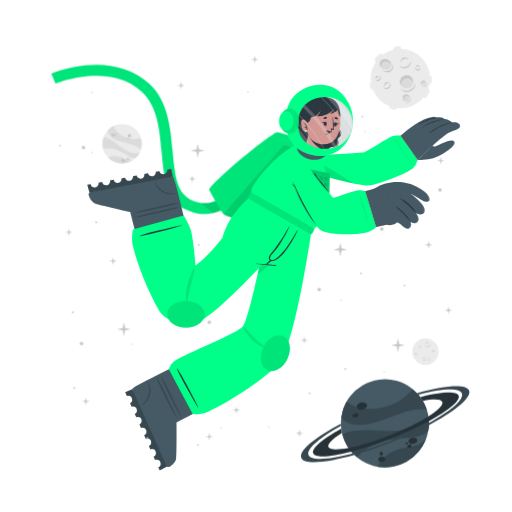
t = 0.00 s
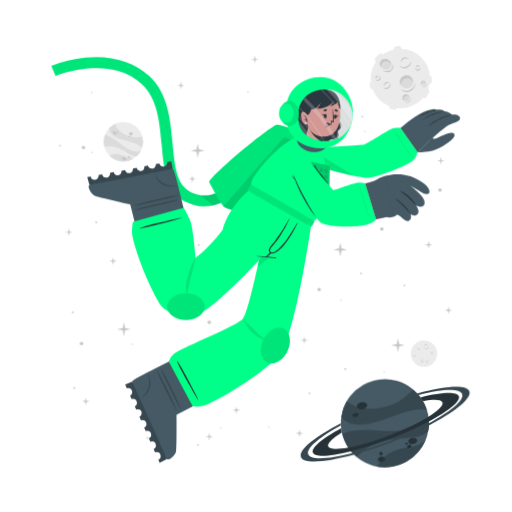
t = 1.13 s
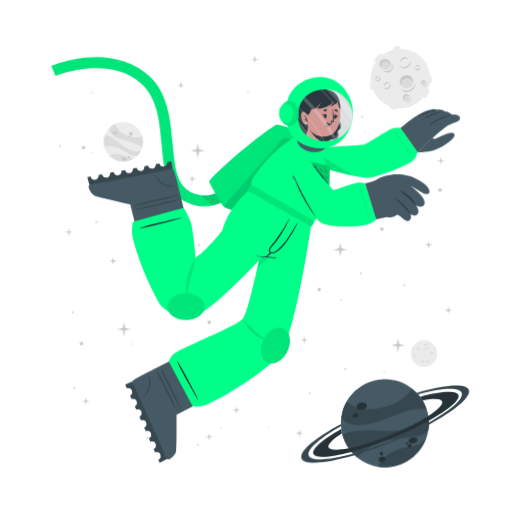
t = 1.88 s
t = 3.00 s: frame unchanged from t = 0.00 s, image omitted
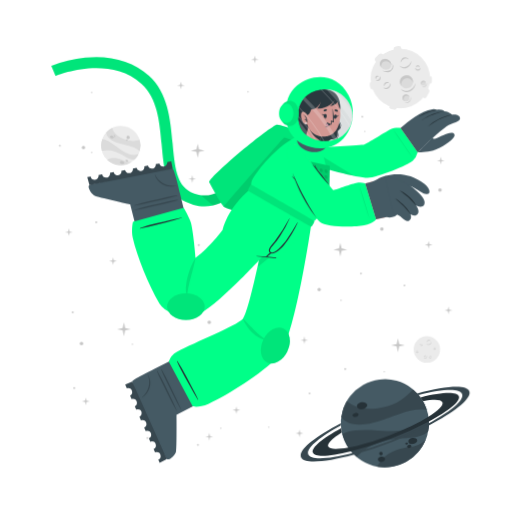
t = 4.13 s
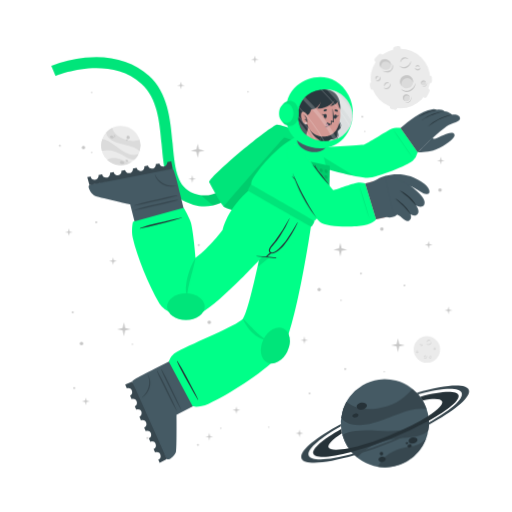
t = 4.88 s

The animated SVG that drew these frames (rendered in a browser with its animation timeline set to each time). Animation: 2 CSS @keyframes rules; one cycle of 6.00 s, repeats indefinitely.

<svg class="animated" id="freepik_stories-astronaut" xmlns="http://www.w3.org/2000/svg" viewBox="0 0 500 500" version="1.1" xmlns:xlink="http://www.w3.org/1999/xlink" xmlns:svgjs="http://svgjs.com/svgjs"><style>svg#freepik_stories-astronaut:not(.animated) .animable {opacity: 0;}svg#freepik_stories-astronaut.animated #freepik--background-complete--inject-69 {animation: 6s Infinite  linear wind;animation-delay: 0s;}svg#freepik_stories-astronaut.animated #freepik--Moon--inject-69 {animation: 3s Infinite  linear wind;animation-delay: 0s;}svg#freepik_stories-astronaut.animated #freepik--Planet--inject-69 {animation: 3s Infinite  linear wind;animation-delay: 0s;}svg#freepik_stories-astronaut.animated #freepik--Character--inject-69 {animation: 3s Infinite  linear floating;animation-delay: 0s;}            @keyframes wind {                0% {                    transform: rotate( 0deg );                }                25% {                    transform: rotate( 1deg );                }                75% {                    transform: rotate( -1deg );                }            }                    @keyframes floating {                0% {                    opacity: 1;                    transform: translateY(0px);                }                50% {                    transform: translateY(-10px);                }                100% {                    opacity: 1;                    transform: translateY(0px);                }            }        </style><g id="freepik--background-complete--inject-69" class="animable" style="transform-origin: 261.359px 235.839px;"><g id="elz0gtc38hc3"><circle cx="119.24" cy="140.32" r="19.23" style="fill: rgb(235, 235, 235); transform-origin: 119.24px 140.32px; transform: rotate(-21.46deg);" class="animable"></circle></g><path d="M137.64,145.92a22.4,22.4,0,0,0-6-3.75c-3.81-1.68-14.18-3.51-19-5.94-6.75-3.4-7.59-7.07-7.55-9a19.38,19.38,0,0,1,5.93-4.35c.48,2,2.29,8,13.5,12,5.79,2,11.33.68,13.21.22A19.13,19.13,0,0,1,137.64,145.92Z" style="fill: rgb(219, 219, 219); transform-origin: 121.778px 134.4px;" id="elcbb55be2rqt" class="animable"></path><path d="M129.79,156.41A19.27,19.27,0,0,1,105.68,154a15.8,15.8,0,0,1,3.45-1.36c5.17-1.26,10.86,1.21,12.94,2.38A11.36,11.36,0,0,0,129.79,156.41Z" style="fill: rgb(219, 219, 219); transform-origin: 117.735px 155.928px;" id="elhu6so3jt99b" class="animable"></path><path d="M136.5,148.8l-.24.47-.22.42c-.18.32-.36.62-.55.92s-.35.54-.53.8l-.21.29-.24.32-.24.32-.31.36-.3.36-.27.3c-.2.22-.41.43-.62.64h0c-1.2.37-2.8.21-5.15-.72-3.49-1.37-7.26-4.67-14-7.09a24,24,0,0,0-12.93-.83h0a19.17,19.17,0,0,1,.5-11.63c1.23,0,5.18.52,13.61,7.48a49.9,49.9,0,0,0,8.49,5.81c7.2,3.77,11.36,2.65,13.1,1.78h.13Z" style="fill: rgb(219, 219, 219); transform-origin: 118.269px 143.957px;" id="elc2tfvsa1evf" class="animable"></path><path d="M118.22,156c.34-.78,1.54-1,2.68-.52s1.79,1.54,1.44,2.32-1.54,1-2.68.52S117.88,156.83,118.22,156Z" style="fill: rgb(199, 199, 199); transform-origin: 120.282px 156.9px;" id="eljneaqxc5knf" class="animable"></path><path d="M123.66,154.67c.2-.44.91-.55,1.59-.26s1.08.9.89,1.34-.9.56-1.59.26S123.47,155.11,123.66,154.67Z" style="fill: rgb(199, 199, 199); transform-origin: 124.9px 155.212px;" id="elmww52ec3v3p" class="animable"></path><path d="M108.75,131.05c.29-.67,1.33-.86,2.33-.42s1.57,1.33,1.28,2-1.34.86-2.34.42S108.45,131.72,108.75,131.05Z" style="fill: rgb(199, 199, 199); transform-origin: 110.553px 131.84px;" id="eledrhahb95ku" class="animable"></path><path d="M112.29,130.39a.84.84,0,0,1,1.13-.28.85.85,0,0,1,.57,1,1,1,0,0,1-1.7-.74Z" style="fill: rgb(199, 199, 199); transform-origin: 113.151px 130.697px;" id="elrcm3n5w2gf" class="animable"></path><path d="M112.86,132.17a.53.53,0,0,1,.71-.15c.3.13.47.41.37.62s-.41.28-.71.15S112.77,132.39,112.86,132.17Z" style="fill: rgb(199, 199, 199); transform-origin: 113.402px 132.399px;" id="el51pniqpgsyf" class="animable"></path><path d="M124.86,132.22a1.64,1.64,0,1,1,1,1.71A1.42,1.42,0,0,1,124.86,132.22Z" style="fill: rgb(199, 199, 199); transform-origin: 126.473px 132.415px;" id="el77dli5ln5f9" class="animable"></path><path d="M124.4,134.84a.76.76,0,1,1,.42.92A.73.73,0,0,1,124.4,134.84Z" style="fill: rgb(199, 199, 199); transform-origin: 125.123px 135.064px;" id="el6k4y7u66cki" class="animable"></path><circle cx="415.48" cy="343.36" r="12.93" style="fill: rgb(235, 235, 235); transform-origin: 415.48px 343.36px;" id="elkg0gczgdc7" class="animable"></circle><path d="M420.19,335.69a2.92,2.92,0,0,1-.48,1.75,3.45,3.45,0,0,1-1.41,1.24,2.56,2.56,0,0,1-1.9.17,2.7,2.7,0,0,1-1.44-1.12,3.71,3.71,0,0,0,1.55.69,2.33,2.33,0,0,0,.79,0,2.68,2.68,0,0,0,.76-.24l.36-.2c.11-.08.23-.15.33-.23a3.24,3.24,0,0,0,.6-.57A4.54,4.54,0,0,0,420.19,335.69Z" style="fill: rgb(199, 199, 199); transform-origin: 417.577px 337.324px;" id="el6ljpxz4ih0d" class="animable"></path><path d="M415.54,336.43a1.84,1.84,0,0,1,.27-1.24,2.23,2.23,0,0,1,1-.88,1.76,1.76,0,0,1,1.35-.1,1.7,1.7,0,0,1,1,.83,2.8,2.8,0,0,0-1.08-.4,1.69,1.69,0,0,0-1,.18A3.06,3.06,0,0,0,415.54,336.43Z" style="fill: rgb(199, 199, 199); transform-origin: 417.341px 335.275px;" id="elv91pe1gt38l" class="animable"></path><path d="M415.48,349.44a1.79,1.79,0,0,1,0,1.23,2.13,2.13,0,0,1-.75,1.05,1.71,1.71,0,0,1-2.35-.25,3.35,3.35,0,0,0,1.1.15,1.62,1.62,0,0,0,.91-.35,2.67,2.67,0,0,0,.69-.77A3.41,3.41,0,0,0,415.48,349.44Z" style="fill: rgb(199, 199, 199); transform-origin: 413.984px 350.758px;" id="elcnlh39brk6i" class="animable"></path><path d="M412.8,350.91a1.14,1.14,0,0,1-.09-.87,1.49,1.49,0,0,1,.52-.76,1.2,1.2,0,0,1,.93-.23,1.1,1.1,0,0,1,.73.48,2.46,2.46,0,0,0-.75,0,1.18,1.18,0,0,0-.56.24A2.18,2.18,0,0,0,412.8,350.91Z" style="fill: rgb(199, 199, 199); transform-origin: 413.776px 349.972px;" id="el43mf3smsn1a" class="animable"></path><path d="M410.82,337.8a1.15,1.15,0,0,1,.37.83,1.3,1.3,0,0,1-.37.92,1.15,1.15,0,0,1-.95.32,1.35,1.35,0,0,1-.81-.39,3.94,3.94,0,0,0,.8-.05,1.06,1.06,0,0,0,.56-.28,1.37,1.37,0,0,0,.33-.56A2.45,2.45,0,0,0,410.82,337.8Z" style="fill: rgb(199, 199, 199); transform-origin: 410.125px 338.84px;" id="elfvb754dspta" class="animable"></path><path d="M409.22,339.06a.74.74,0,0,1-.33-.57.91.91,0,0,1,.26-.68.82.82,0,0,1,.71-.23.81.81,0,0,1,.55.34,4.08,4.08,0,0,0-.54.1.76.76,0,0,0-.32.19,1.13,1.13,0,0,0-.22.32A2.13,2.13,0,0,0,409.22,339.06Z" style="fill: rgb(199, 199, 199); transform-origin: 409.65px 338.315px;" id="el8iivbh3bs5y" class="animable"></path><path d="M419.81,351.44a1.14,1.14,0,0,1-.72.56,1.26,1.26,0,0,1-1-.14,1.14,1.14,0,0,1-.54-.83,1.36,1.36,0,0,1,.18-.89,3.66,3.66,0,0,0,.25.77,1,1,0,0,0,.4.47,1.32,1.32,0,0,0,.63.18A2.6,2.6,0,0,0,419.81,351.44Z" style="fill: rgb(199, 199, 199); transform-origin: 418.673px 351.093px;" id="eltt2ggixbzge" class="animable"></path><path d="M418.2,350.19a.75.75,0,0,1,.47-.45.87.87,0,0,1,.72.08.82.82,0,0,1,.4.63.9.9,0,0,1-.19.62,4.78,4.78,0,0,0-.24-.5.63.63,0,0,0-.25-.26.91.91,0,0,0-.37-.13A1.65,1.65,0,0,0,418.2,350.19Z" style="fill: rgb(199, 199, 199); transform-origin: 418.996px 350.383px;" id="elycl9dpjjcwl" class="animable"></path><path d="M424.24,342.34a1.16,1.16,0,0,1-.28.86,1.27,1.27,0,0,1-.88.44,1.13,1.13,0,0,1-.92-.39,1.29,1.29,0,0,1-.35-.83,3.82,3.82,0,0,0,.63.5,1.09,1.09,0,0,0,.6.16,1.31,1.31,0,0,0,.62-.21A2.35,2.35,0,0,0,424.24,342.34Z" style="fill: rgb(199, 199, 199); transform-origin: 423.027px 342.991px;" id="elvf3qym17lhl" class="animable"></path><path d="M422.2,342.21a.75.75,0,0,1,.14-.64.93.93,0,0,1,.65-.34.8.8,0,0,1,.68.3.88.88,0,0,1,.19.62,3.83,3.83,0,0,0-.48-.28.74.74,0,0,0-.36-.08,1.13,1.13,0,0,0-.38.1A2.38,2.38,0,0,0,422.2,342.21Z" style="fill: rgb(199, 199, 199); transform-origin: 423.021px 341.719px;" id="elmd2gbxxf4us" class="animable"></path><path d="M407.1,345.26a1.13,1.13,0,0,1-.27.87,1.27,1.27,0,0,1-.88.44,1.16,1.16,0,0,1-.93-.39,1.4,1.4,0,0,1-.35-.83,4.33,4.33,0,0,0,.64.5,1.07,1.07,0,0,0,.6.16,1.35,1.35,0,0,0,.62-.21A2,2,0,0,0,407.1,345.26Z" style="fill: rgb(199, 199, 199); transform-origin: 405.889px 345.916px;" id="elsqskhvkxue9" class="animable"></path><path d="M405.07,345.14a.75.75,0,0,1,.14-.64.89.89,0,0,1,.64-.34.79.79,0,0,1,.68.3.85.85,0,0,1,.2.62,3.83,3.83,0,0,0-.48-.28.66.66,0,0,0-.36-.08,1.13,1.13,0,0,0-.38.1A2.38,2.38,0,0,0,405.07,345.14Z" style="fill: rgb(199, 199, 199); transform-origin: 405.891px 344.649px;" id="elvnoxgkkfiqs" class="animable"></path></g><g id="freepik--Moon--inject-69" class="animable" style="transform-origin: 391.45px 76.1246px;"><path d="M370.11,60.15l3.44-3.43a2.52,2.52,0,0,0,0-3.56h0a2.5,2.5,0,0,0-3.56,0l-3.44,3.43a2.52,2.52,0,0,0,0,3.56h0A2.52,2.52,0,0,0,370.11,60.15Z" style="fill: rgb(235, 235, 235); transform-origin: 370.05px 56.6508px;" id="elh0ex1t6va06" class="animable"></path><path d="M417,94.19l2.18-4.34a2.5,2.5,0,0,0-1.12-3.38h0a2.51,2.51,0,0,0-3.38,1.12l-2.18,4.34a2.53,2.53,0,0,0,1.12,3.38h0A2.52,2.52,0,0,0,417,94.19Z" style="fill: rgb(235, 235, 235); transform-origin: 415.845px 90.8883px;" id="el1alx8qp3fdq" class="animable"></path><path d="M387,50.45l2.58-.36a2.52,2.52,0,0,0,2.14-2.85h0a2.52,2.52,0,0,0-2.85-2.14l-2.58.37a2.52,2.52,0,0,0-2.14,2.85h0A2.51,2.51,0,0,0,387,50.45Z" style="fill: rgb(235, 235, 235); transform-origin: 387.935px 47.7758px;" id="elipb16ku9wnl" class="animable"></path><path d="M366.46,84.53l-.37-2.59a2.52,2.52,0,0,0-2.85-2.13h0a2.52,2.52,0,0,0-2.14,2.85l.37,2.58a2.53,2.53,0,0,0,2.85,2.14h0A2.52,2.52,0,0,0,366.46,84.53Z" style="fill: rgb(235, 235, 235); transform-origin: 363.78px 83.5943px;" id="el821333w794o" class="animable"></path><g id="elx0ixdbplcva"><rect x="415.49" y="75.26" width="7.64" height="5.03" rx="2.16" style="fill: rgb(235, 235, 235); transform-origin: 419.31px 77.775px; transform: rotate(90deg);" class="animable"></rect></g><path d="M382.28,106.41l2.52.68a2.52,2.52,0,0,0,3.08-1.78h0a2.52,2.52,0,0,0-1.78-3.09l-2.52-.67a2.51,2.51,0,0,0-3.08,1.78h0A2.51,2.51,0,0,0,382.28,106.41Z" style="fill: rgb(235, 235, 235); transform-origin: 384.19px 104.319px;" id="elb99zwpmx8hl" class="animable"></path><circle cx="391" cy="76.69" r="29.05" style="fill: rgb(235, 235, 235); transform-origin: 391px 76.69px;" id="eljc5gfa8zbfd" class="animable"></circle><path d="M401.57,59.46a6.51,6.51,0,0,1-1.08,3.94,7.8,7.8,0,0,1-3.15,2.79,5.76,5.76,0,0,1-4.27.36,6,6,0,0,1-3.25-2.49,8.71,8.71,0,0,0,3.49,1.53,5.07,5.07,0,0,0,1.78,0,5.38,5.38,0,0,0,1.69-.54,9.1,9.1,0,0,0,.81-.44c.26-.17.52-.33.76-.52a8.54,8.54,0,0,0,1.35-1.27A9.92,9.92,0,0,0,401.57,59.46Z" style="fill: rgb(199, 199, 199); transform-origin: 395.699px 63.1311px;" id="elnxqsiy8421j" class="animable"></path><path d="M391.13,61.13a4.13,4.13,0,0,1,.6-2.78,5.18,5.18,0,0,1,2.19-2,3.9,3.9,0,0,1,3-.22A3.84,3.84,0,0,1,399.12,58a6.52,6.52,0,0,0-2.41-.89,3.94,3.94,0,0,0-2.24.4A6.81,6.81,0,0,0,391.13,61.13Z" style="fill: rgb(199, 199, 199); transform-origin: 395.105px 58.5293px;" id="el6res0jzngfh" class="animable"></path><path d="M381.29,81.08a3.94,3.94,0,0,1,.07,2.77,4.82,4.82,0,0,1-1.68,2.35,3.78,3.78,0,0,1-2.86.77,3.84,3.84,0,0,1-2.43-1.34,7,7,0,0,0,2.48.35,3.69,3.69,0,0,0,2-.79,6,6,0,0,0,1.55-1.73A7.44,7.44,0,0,0,381.29,81.08Z" style="fill: rgb(199, 199, 199); transform-origin: 377.984px 84.0434px;" id="el1nu3z8arbcsh" class="animable"></path><path d="M375.27,84.38a2.57,2.57,0,0,1-.19-1.95,3.19,3.19,0,0,1,1.16-1.7,2.65,2.65,0,0,1,2.08-.52A2.44,2.44,0,0,1,380,81.28a5.58,5.58,0,0,0-1.7-.08,2.69,2.69,0,0,0-1.26.54A4.94,4.94,0,0,0,375.27,84.38Z" style="fill: rgb(199, 199, 199); transform-origin: 377.485px 82.2756px;" id="eltvvtfq5q8vr" class="animable"></path><path d="M370.87,74.62a2.57,2.57,0,0,1,.83,1.86,2.85,2.85,0,0,1-.82,2,2.52,2.52,0,0,1-2.13.73,3.06,3.06,0,0,1-1.83-.87,10,10,0,0,0,1.81-.12,2.33,2.33,0,0,0,1.25-.63,2.88,2.88,0,0,0,.73-1.26A5.13,5.13,0,0,0,370.87,74.62Z" style="fill: rgb(199, 199, 199); transform-origin: 369.31px 76.9261px;" id="el71047i7n5j" class="animable"></path><path d="M367.27,77.44a1.68,1.68,0,0,1-.72-1.29,2,2,0,0,1,.58-1.52,1.77,1.77,0,0,1,1.58-.51,1.88,1.88,0,0,1,1.25.75,10.76,10.76,0,0,0-1.23.24,1.6,1.6,0,0,0-.7.41,2.28,2.28,0,0,0-.49.73A4.57,4.57,0,0,0,367.27,77.44Z" style="fill: rgb(199, 199, 199); transform-origin: 368.253px 75.7663px;" id="el8uiyrrkafe" class="animable"></path><path d="M410.67,66a2.6,2.6,0,0,1-.62,1.94,2.84,2.84,0,0,1-2,1,2.57,2.57,0,0,1-2.07-.87,3,3,0,0,1-.78-1.87,9,9,0,0,0,1.43,1.11,2.23,2.23,0,0,0,1.34.36,3,3,0,0,0,1.39-.45A5.56,5.56,0,0,0,410.67,66Z" style="fill: rgb(199, 199, 199); transform-origin: 407.941px 67.4719px;" id="el1ctfrhhe1q2" class="animable"></path><path d="M406.11,65.73a1.66,1.66,0,0,1,.31-1.44,2,2,0,0,1,1.44-.76,1.82,1.82,0,0,1,1.53.68,1.88,1.88,0,0,1,.43,1.39,9.72,9.72,0,0,0-1.08-.63,1.49,1.49,0,0,0-.8-.17,2.38,2.38,0,0,0-.85.22A4.64,4.64,0,0,0,406.11,65.73Z" style="fill: rgb(199, 199, 199); transform-origin: 407.944px 64.6284px;" id="elgirh8ff8x0r" class="animable"></path><g id="el660s048kjoe"><ellipse cx="397.01" cy="79.87" rx="6.44" ry="6.4" style="fill: rgb(219, 219, 219); transform-origin: 397.01px 79.87px; transform: rotate(-65.97deg);" class="animable"></ellipse></g><path d="M400,76.84a5.81,5.81,0,0,1,3.31,4.1,6.41,6.41,0,1,0-11.2,3.11,5.78,5.78,0,0,1,.2-4.24A5.84,5.84,0,0,1,400,76.84Z" style="fill: rgb(199, 199, 199); transform-origin: 396.987px 78.7649px;" id="el7sgtulhgbwg" class="animable"></path><path d="M405.88,81a8.26,8.26,0,0,1-1.41,4.8,9.87,9.87,0,0,1-3.87,3.38,7.16,7.16,0,0,1-5.18.47,7.62,7.62,0,0,1-4-3,10.25,10.25,0,0,0,4.28,2,10.54,10.54,0,0,0,1.13.11,5.87,5.87,0,0,0,1.11-.09A7.1,7.1,0,0,0,400,88c.34-.17.69-.36,1-.55s.65-.42.94-.67a10.52,10.52,0,0,0,1.67-1.6A11.59,11.59,0,0,0,405.88,81Z" style="fill: rgb(199, 199, 199); transform-origin: 398.651px 85.4656px;" id="els87k91u14zf" class="animable"></path><path d="M412.91,83.39a2.4,2.4,0,1,0-1.78-2.87A2.39,2.39,0,0,0,412.91,83.39Z" style="fill: rgb(219, 219, 219); transform-origin: 413.468px 81.0561px;" id="elq3svwc5ygin" class="animable"></path><path d="M414.34,79.73A2.18,2.18,0,0,1,415.85,81,2.43,2.43,0,0,0,414,78.71a2.4,2.4,0,0,0-2.87,1.81,2.37,2.37,0,0,0,.84,2.41,2.12,2.12,0,0,1-.23-1.57A2.17,2.17,0,0,1,414.34,79.73Z" style="fill: rgb(199, 199, 199); transform-origin: 413.458px 80.7904px;" id="el5qinjkk8xo4" class="animable"></path><path d="M416.78,80.82a2.9,2.9,0,0,1-.12,1.88,3.54,3.54,0,0,1-1.18,1.55,2.64,2.64,0,0,1-1.91.54,2.74,2.74,0,0,1-1.69-.86,4.09,4.09,0,0,0,1.71.37,2.65,2.65,0,0,0,1.51-.55A4.36,4.36,0,0,0,416.78,80.82Z" style="fill: rgb(199, 199, 199); transform-origin: 414.381px 82.813px;" id="eluykwoafk6sb" class="animable"></path><path d="M396.44,98.94a3.41,3.41,0,1,0-3.21-3.59A3.41,3.41,0,0,0,396.44,98.94Z" style="fill: rgb(219, 219, 219); transform-origin: 396.635px 95.5356px;" id="eld1lzrwe9ktd" class="animable"></path><path d="M397.54,93.46a3.07,3.07,0,0,1,2.41,1.4A3.4,3.4,0,1,0,395,98.53a3.1,3.1,0,0,1,2.54-5.07Z" style="fill: rgb(199, 199, 199); transform-origin: 396.584px 95.335px;" id="elp9preastmco" class="animable"></path><path d="M401.22,94.38a4.48,4.48,0,0,1,.19,2.64,5.13,5.13,0,0,1-1.27,2.4,3.72,3.72,0,0,1-2.46,1.21,4.06,4.06,0,0,1-2.56-.69,5.23,5.23,0,0,0,2.5.2A3.76,3.76,0,0,0,399.68,99a5.84,5.84,0,0,0,1.26-2.1A6.18,6.18,0,0,0,401.22,94.38Z" style="fill: rgb(199, 199, 199); transform-origin: 398.323px 97.5099px;" id="el2esc9agboj6" class="animable"></path><path d="M381.24,66c-1.53,2.35-4.93,2.85-7.58,1.11s-3.57-5.05-2-7.4,4.93-2.84,7.59-1.11S382.78,63.69,381.24,66Z" style="fill: rgb(219, 219, 219); transform-origin: 376.446px 62.8572px;" id="elhi0zwiyq6s" class="animable"></path><path d="M372.8,62a4.43,4.43,0,0,0-.25,4.28,5.25,5.25,0,0,1-.92-6.49c1.53-2.35,4.93-2.85,7.59-1.11A5.83,5.83,0,0,1,382,63.9a5.53,5.53,0,0,0-2.29-3C377.28,59.37,374.19,59.82,372.8,62Z" style="fill: rgb(199, 199, 199); transform-origin: 376.453px 61.9611px;" id="eldz042c5z5oi" class="animable"></path><path d="M383.12,62.16a5.49,5.49,0,0,1,.75,4.14,5.12,5.12,0,0,1-.95,2,6.39,6.39,0,0,1-1.66,1.53,6.23,6.23,0,0,1-2.15.73,7.29,7.29,0,0,1-2.19-.06,9.09,9.09,0,0,1-3.84-1.67,17.88,17.88,0,0,0,3.95.68,6.51,6.51,0,0,0,3.58-.77A5.47,5.47,0,0,0,382,67.59a5,5,0,0,0,.94-1.57A7.25,7.25,0,0,0,383.12,62.16Z" style="fill: rgb(199, 199, 199); transform-origin: 378.538px 66.3877px;" id="elejj45jnh5fn" class="animable"></path></g><g id="freepik--Planet--inject-69" class="animable" style="transform-origin: 376.139px 413.34px;"><g id="el6pyhieh46a7"><circle cx="375.87" cy="413.34" r="43.02" style="fill: rgb(69, 90, 100); transform-origin: 375.87px 413.34px; transform: rotate(-74.9951deg);" class="animable"></circle></g><path d="M416.74,399.89a50.6,50.6,0,0,0-15.8.88c-9.14,1.83-30.47,11.81-42.37,13.55-16.73,2.46-23-3.17-25.36-6.69a43,43,0,0,1,5.28-15.58c3.38,2.95,14.49,11.72,40.09,4.53,13.2-3.72,21.59-13.34,24.44-16.6A42.76,42.76,0,0,1,416.74,399.89Z" style="fill: rgb(55, 71, 79); transform-origin: 374.975px 397.452px;" id="elctufphgt577" class="animable"></path><path d="M415.87,429.18a43.05,43.05,0,0,1-47.24,26.58,34.45,34.45,0,0,1,4.55-6.94c7.84-9,21.44-11.76,26.75-12.3A25.27,25.27,0,0,0,415.87,429.18Z" style="fill: rgb(55, 71, 79); transform-origin: 392.25px 442.775px;" id="elgsyr3irjha" class="animable"></path><path d="M418.36,406.64c.07.39.12.77.17,1.16s.09.71.13,1.06c.08.8.15,1.6.18,2.39s.06,1.44.06,2.14c0,.27,0,.53,0,.8s0,.6,0,.89,0,.6,0,.9-.05.7-.08,1.06-.06.7-.1,1-.08.6-.11.9c-.09.66-.19,1.3-.31,1.95h0c-1.72,2.21-4.86,4-10.34,5.31-8.16,2-19.29.8-34.76,5.06a53.84,53.84,0,0,0-24.73,15.11h0a42.85,42.85,0,0,1-14.05-21.9c2.19-1.67,10.15-5.73,34.51-3.84a112.29,112.29,0,0,0,23-.3c18-2.36,24.21-9.77,26.27-13.61h0A1.82,1.82,0,0,1,418.36,406.64Z" style="fill: rgb(55, 71, 79); transform-origin: 376.66px 426.505px;" id="elwpsn65udcdp" class="animable"></path><path d="M358.4,395.52c.37,1.88-1.55,3.83-4.28,4.35s-5.23-.56-5.6-2.44,1.56-3.82,4.28-4.35S358,393.65,358.4,395.52Z" style="fill: rgb(38, 50, 56); transform-origin: 353.46px 396.474px;" id="el06l8ctub1tn9" class="animable"></path><path d="M350.11,404.94c.2,1.06-1,2.17-2.6,2.49s-3.13-.28-3.33-1.34.95-2.17,2.59-2.49S349.9,403.89,350.11,404.94Z" style="fill: rgb(38, 50, 56); transform-origin: 347.145px 405.515px;" id="el5yjir6tp7rc" class="animable"></path><path d="M407.54,429.57c.31,1.6-1.38,3.27-3.76,3.74s-4.58-.47-4.89-2.07,1.37-3.28,3.76-3.74S407.23,428,407.54,429.57Z" style="fill: rgb(38, 50, 56); transform-origin: 403.215px 430.408px;" id="el3i2oxe4bywc" class="animable"></path><path d="M401.85,435.28c.17.85-.61,1.72-1.74,1.94a1.87,1.87,0,0,1-2.33-1.15c-.17-.85.61-1.72,1.74-1.94A1.87,1.87,0,0,1,401.85,435.28Z" style="fill: rgb(38, 50, 56); transform-origin: 399.815px 435.675px;" id="elws2ppyt062b" class="animable"></path><path d="M398.54,432.72c.1.51-.4,1-1.12,1.18s-1.38-.17-1.48-.68.4-1,1.12-1.18S398.44,432.21,398.54,432.72Z" style="fill: rgb(38, 50, 56); transform-origin: 397.24px 432.97px;" id="el3fem62ge7q2" class="animable"></path><path d="M376.35,447.84c.28,1.44-1,2.9-3,3.27s-3.68-.5-4-1.93,1-2.89,2.95-3.26S376.08,446.41,376.35,447.84Z" style="fill: rgb(38, 50, 56); transform-origin: 372.845px 448.515px;" id="elpgvj9z49d7" class="animable"></path><path d="M373.89,442.43a1.71,1.71,0,1,1-1.95-1.16A1.6,1.6,0,0,1,373.89,442.43Z" style="fill: rgb(38, 50, 56); transform-origin: 372.261px 442.94px;" id="elzc066xz4o1h" class="animable"></path><path d="M418.84,411.25a346.49,346.49,0,0,1-36.64,16.83,342.87,342.87,0,0,1-39.21,13c-20.61,5.36-35.3,6.29-37.19,1.5s9.19-14.09,27.36-24.08c.12,1,.28,2,.47,3l.24,1.14c-9.22,5.86-14.34,10.93-13.19,13.85s8.58,3.14,19.59,1c10.78-2.08,25-6.36,40.23-12.37s28.57-12.64,37.86-18.51c9.46-5.95,14.73-11.13,13.56-14.09s-8.33-3.11-19-1.11a39.26,39.26,0,0,0-2.42-3.66c20.51-5.31,35.53-6.12,37.42-1.34S438.08,400.88,418.84,411.25Z" style="fill: rgb(38, 50, 56); transform-origin: 376.855px 414.472px;" id="el5m38vt2yt1" class="animable"></path><path d="M418.86,415.07a383.2,383.2,0,0,1-35.81,16.44h0A380.06,380.06,0,0,1,346,444.31c-28.14,8-49.06,9.59-51.78,2.82s13.19-19.8,38.63-33.31c0,.66,0,1.33.08,2-21.11,11.64-34,22.68-31.68,28.49s19.63,4.87,43.31-1.47A359.42,359.42,0,0,0,418.89,413c21.4-11.74,34.49-22.91,32.14-28.76s-19.17-4.89-42.38,1.23c-.43-.51-.88-1-1.34-1.5,27.63-7.77,48.08-9.23,50.76-2.54S444.64,401.45,418.86,415.07Z" style="fill: rgb(55, 71, 79); transform-origin: 376.139px 414.278px;" id="elnhn1zr7kzvb" class="animable"></path></g><g id="freepik--Character--inject-69" class="animable" style="transform-origin: 249.682px 261.365px;"><path d="M194.2,208.66a44.5,44.5,0,0,1-12.75-4c-19.36-9.4-21.44-32.18-23.64-56.3-2-22.22-4.13-45.19-19.67-59.06-32.35-28.84-83.35-7.81-83.86-7.59l-4.19-9.88a124.34,124.34,0,0,1,33.06-8c25-2.52,46.52,3.5,62.12,17.42,18.71,16.68,21.11,42.93,23.22,66.09,2,21.93,3.73,40.87,17.64,47.62,29.16,14.15,48.44-21.19,49.24-22.7l9.48,5a77.22,77.22,0,0,1-16.57,20.32C217.57,206.71,206,210.43,194.2,208.66Z" style="fill: rgb(0, 255, 136); transform-origin: 147.47px 136.179px;" id="elmo3qcjft7ae" class="animable"></path><g id="elo98pz4xgc1"><path d="M194.2,208.66a44.5,44.5,0,0,1-12.75-4c-19.36-9.4-21.44-32.18-23.64-56.3-2-22.22-4.13-45.19-19.67-59.06-32.35-28.84-83.35-7.81-83.86-7.59l-4.19-9.88a124.34,124.34,0,0,1,33.06-8c25-2.52,46.52,3.5,62.12,17.42,18.71,16.68,21.11,42.93,23.22,66.09,2,21.93,3.73,40.87,17.64,47.62,29.16,14.15,48.44-21.19,49.24-22.7l9.48,5a77.22,77.22,0,0,1-16.57,20.32C217.57,206.71,206,210.43,194.2,208.66Z" style="opacity: 0.1; transform-origin: 147.47px 136.179px;" class="animable"></path></g><g id="elx9yvhbwk63"><path d="M244.85,177.29a77.09,77.09,0,0,1-16.57,20.31c-6.44,5.48-13.2,9-20.13,10.56L196.08,198c23.52,3.15,38.58-24.45,39.3-25.77Z" style="opacity: 0.1; transform-origin: 220.465px 190.195px;" class="animable"></path></g><path d="M278.67,229.5c-.95.56-57.57-18.31-60-20.06a1.59,1.59,0,0,1-.31-.29c-2.77-2.73-13.24-22-14-23.51-1.84-3.85,55.21-51.93,65.82-56.39,2.66-1.12,37.51,11.34,42.73,16.4,2.24,2.17,6.45,10.95,6.22,12.15h0C318.76,159.52,279.63,228.94,278.67,229.5Z" style="fill: rgb(0, 255, 136); transform-origin: 261.728px 179.346px;" id="el3psnn70cb5x" class="animable"></path><g id="elklprv5u8ive"><path d="M278.67,229.5c-.95.56-57.57-18.31-60-20.06a1.59,1.59,0,0,1-.31-.29c-2.77-2.73-13.24-22-14-23.51-1.84-3.85,55.21-51.93,65.82-56.39,2.66-1.12,37.51,11.34,42.73,16.4,2.24,2.17,6.45,10.95,6.22,12.15h0C318.76,159.52,279.63,228.94,278.67,229.5Z" style="opacity: 0.1; transform-origin: 261.728px 179.346px;" class="animable"></path></g><g id="el9n6vuxc3di"><path d="M278.67,229.5c-.95.56-57.57-18.31-60-20.06a1.59,1.59,0,0,1-.31-.29c10.24-11.85,58.36-67.42,59.22-67.56s33.84,12.65,41.56,16.22C318.76,159.52,279.63,228.94,278.67,229.5Z" style="opacity: 0.1; transform-origin: 268.75px 185.551px;" class="animable"></path></g><path d="M196.48,344.63l-45.12,22.73c-8.64,4.29-16.14,8.22-19.83,10.61a.09.09,0,0,0-.06,0c-1.4.9-2.24,1.57-2.36,2l0,.08c-.46,3.44,31.87,73.53,33.82,75.59s8-3.33,8.91-7.05.53-36.1.53-36.1l44.85-23.13Z" style="fill: rgb(69, 90, 100); transform-origin: 173.163px 400.363px;" id="elny1zzkr6hcp" class="animable"></path><path d="M122.25,383l1.61,3.65a3.8,3.8,0,0,1,1.31-.23,3.9,3.9,0,0,1,1.83,7.34l1.45,3.32a3.82,3.82,0,0,1,1.36-.25,3.89,3.89,0,0,1,1.78,7.35l1.46,3.33a3.55,3.55,0,0,1,1.39-.27,3.89,3.89,0,0,1,3.89,3.89,3.85,3.85,0,0,1-2.15,3.48l1.46,3.31a4.06,4.06,0,0,1,1.45-.27,3.89,3.89,0,0,1,1.69,7.4l1.46,3.31a3.84,3.84,0,0,1,1.48-.3,3.89,3.89,0,0,1,1.65,7.42l1.46,3.31a3.58,3.58,0,0,1,1.52-.32,3.9,3.9,0,0,1,1.62,7.44l1.46,3.32a3.64,3.64,0,0,1,1.57-.35,3.9,3.9,0,0,1,1.57,7.46l1.37,3.12,7-3.79L129.11,380Z" style="fill: rgb(55, 71, 79); transform-origin: 142.595px 419.73px;" id="elijtt2gpm32" class="animable"></path><path d="M144.47,373.18a16.37,16.37,0,0,1,1.62,13.09c-1.18,3.56-3.52,7.36-7.28,9.3-.11.06-.22-.14-.12-.21,6.4-4.92,9-14.69,5.56-22.06A.13.13,0,0,1,144.47,373.18Z" style="fill: rgb(55, 71, 79); transform-origin: 142.716px 384.361px;" id="eli1ig561xeq" class="animable"></path><path d="M153.72,369.74c2.88,4.77,5.37,9.78,7.8,14.79s4.78,9.94,7.13,14.93c1.34,2.86,2.68,5.73,3.86,8.66a.16.16,0,0,1-.29.14c-2.81-4.81-5.27-9.84-7.79-14.8s-5-9.85-7.34-14.83c-1.37-2.86-2.65-5.74-3.8-8.69A.24.24,0,0,1,153.72,369.74Z" style="fill: rgb(55, 71, 79); transform-origin: 162.903px 388.992px;" id="elff9qxvl5xcb" class="animable"></path><path d="M157.88,368.33c2.89,4.77,5.37,9.78,7.8,14.8s4.78,9.94,7.13,14.93c1.34,2.86,2.68,5.73,3.86,8.65a.16.16,0,0,1-.29.14c-2.81-4.81-5.27-9.84-7.79-14.8s-5-9.85-7.34-14.83c-1.36-2.86-2.65-5.74-3.8-8.69A.24.24,0,0,1,157.88,368.33Z" style="fill: rgb(55, 71, 79); transform-origin: 167.063px 387.582px;" id="elhfexfdi346g" class="animable"></path><path d="M164.81,360.58l23.33,43.76s7,1.51,15.68-2.51c19.21-8.87,51.37-29.51,67.45-45.36C287.89,340.08,304.2,225.2,304.2,225.2L265,202.58s-20.36,108.33-27.84,116.15c-6.75,7.06-45.89,22.51-64.34,32.17A16.53,16.53,0,0,0,164.81,360.58Z" style="fill: rgb(0, 255, 136); transform-origin: 234.505px 303.599px;" id="elgbfvct2stu9" class="animable"></path><path d="M173.21,360.06c3.07,4.66,5.75,9.56,8.38,14.48s5.16,9.74,7.7,14.64c1.46,2.8,2.91,5.62,4.21,8.49a.17.17,0,0,1-.29.16c-3-4.7-5.65-9.63-8.37-14.49s-5.35-9.65-7.92-14.53c-1.47-2.8-2.87-5.63-4.13-8.53A.24.24,0,0,1,173.21,360.06Z" style="fill: rgb(38, 50, 56); transform-origin: 183.142px 378.925px;" id="ells8q9kp2t2f" class="animable"></path><g id="elvdiqow15ee"><path d="M251.64,268.16l52.56-43L265,202.58S258.6,236.8,251.64,268.16Z" style="opacity: 0.1; transform-origin: 277.92px 235.37px;" class="animable"></path></g><g id="el8g0d9xawl6h"><path d="M260.8,339.2a9.27,9.27,0,0,1-4.14-.38,19.56,19.56,0,0,1-3.85-1.64,31.21,31.21,0,0,1-6.57-5c-1-1-1.88-2-2.77-3s-1.7-2.13-2.45-3.26-1.46-2.29-2.11-3.47-1.23-2.43-1.72-3.71a39.39,39.39,0,0,1,3,2.76c.94.95,1.92,1.86,2.81,2.82s1.86,1.86,2.75,2.82l1.39,1.38c.46.46.89.95,1.37,1.38,1.85,1.82,3.74,3.56,5.72,5.19A23.49,23.49,0,0,0,260.8,339.2Z" style="opacity: 0.1; transform-origin: 248.995px 329.012px;" class="animable"></path></g><g id="eltloye4zuvxc"><ellipse cx="268.93" cy="344.82" rx="18.38" ry="13.04" style="fill: rgb(0, 255, 136); transform-origin: 268.93px 344.82px; transform: rotate(-64.61deg);" class="animable"></ellipse></g><g id="elqs8j4646tx"><ellipse cx="268.93" cy="344.82" rx="18.38" ry="13.04" style="opacity: 0.1; transform-origin: 268.93px 344.82px; transform: rotate(-64.61deg);" class="animable"></ellipse></g><path d="M187.77,245.91l-11.92-49.09c-2.23-9.39-4.35-17.59-5.84-21.72,0,0,0,0,0-.07a6.82,6.82,0,0,0-1.38-2.74s0,0-.07,0c-3.24-1.23-78.83,14.38-81.28,15.82s1.43,8.53,4.85,10.27,35,8.69,35,8.69L139.51,256Z" style="fill: rgb(69, 90, 100); transform-origin: 137.14px 214.111px;" id="elyonkiiya219" class="animable"></path><path d="M167.23,164.93l-3.92.74a3.75,3.75,0,0,1-.06,1.33,3.9,3.9,0,0,1-7.57.11l-3.56.67a3.79,3.79,0,0,1-.07,1.38,3.89,3.89,0,0,1-7.56.07l-3.57.66a3.79,3.79,0,0,1,0,1.42,3.9,3.9,0,0,1-4.68,2.91,3.83,3.83,0,0,1-2.89-2.88l-3.56.67a4.08,4.08,0,0,1-.07,1.47,3.89,3.89,0,0,1-7.58,0l-3.56.67a3.89,3.89,0,0,1-4.72,4.42,3.91,3.91,0,0,1-2.93-3l-3.55.68a3.69,3.69,0,0,1,0,1.55,3.9,3.9,0,0,1-7.62-.11l-3.56.67a3.65,3.65,0,0,1,0,1.61,3.89,3.89,0,0,1-7.62-.16l-3.35.63,2.11,7.63,81.36-15.77Z" style="fill: rgb(55, 71, 79); transform-origin: 126.965px 176.5px;" id="elhgm4az7tm44" class="animable"></path><path d="M171.74,188.79a16.37,16.37,0,0,1-13.12-1.39c-3.2-2-6.37-5.09-7.41-9.2,0-.11.19-.18.24-.06,3.34,7.34,12.27,12.06,20.22,10.41A.13.13,0,0,1,171.74,188.79Z" style="fill: rgb(55, 71, 79); transform-origin: 161.505px 183.822px;" id="el9dail39sb1i" class="animable"></path><path d="M173,198.58c-5.3,1.73-10.74,3-16.18,4.24s-10.76,2.41-16.16,3.56c-3.08.66-6.18,1.32-9.3,1.81a.16.16,0,0,1-.07-.32c5.32-1.65,10.77-2.9,16.18-4.24s10.72-2.61,16.11-3.79c3.09-.68,6.18-1.28,9.32-1.72A.24.24,0,0,1,173,198.58Z" style="fill: rgb(55, 71, 79); transform-origin: 152.153px 203.157px;" id="ellafw9fqypyj" class="animable"></path><path d="M173.43,203c-5.31,1.73-10.75,3-16.18,4.24s-10.77,2.41-16.16,3.56c-3.09.66-6.19,1.32-9.31,1.81a.16.16,0,0,1-.06-.32c5.32-1.65,10.77-2.9,16.17-4.23s10.73-2.61,16.11-3.8c3.1-.67,6.19-1.27,9.33-1.72A.24.24,0,0,1,173.43,203Z" style="fill: rgb(55, 71, 79); transform-origin: 152.581px 207.576px;" id="el1ultxh95u8r" class="animable"></path><path d="M304.26,225.23s-10.86,11.9-20.08,21.25c-6.73,6.84-12.95,12.66-14.6,12.69-1.87,0-10.38-.9-13.2-1.27,0,0-41.94,46.14-63.47,57.3-7.37,3.82-30.52-.1-37.22-11.42-10.87-18.37-21.9-46.13-25.93-63.59-1.8-7.79.05-16.21.05-16.21l49.59-13.7s5.36,8.93,7,14.54c2.42,8.47,4.59,34.41,4.59,34.41,13.41-9.58,26.47-27.28,26.47-27.28s3.86-20.56,28-40.75Z" style="fill: rgb(0, 255, 136); transform-origin: 216.616px 253.91px;" id="elzpnm5siypd" class="animable"></path><path d="M269.53,258.92a109.54,109.54,0,0,0-19-1.46.2.2,0,0,0,0,.39c6.29.67,12.63,1.5,18.94,1.83A.38.38,0,0,0,269.53,258.92Z" style="fill: rgb(38, 50, 56); transform-origin: 260.127px 258.568px;" id="el0nt6e8ggakaq" class="animable"></path><path d="M290.7,225.07c.08-.19-.21-.4-.31-.21A193.26,193.26,0,0,1,280,241.31c-1.7,2.48-11.92,15.71-15.85,12.12-.66-.61-.62-1.57-.1-2.78.63-1.45,2.09-2.84,3.09-4.08,2.2-2.74,4.31-5.54,6.28-8.44A94.74,94.74,0,0,0,282.85,221a.17.17,0,0,0-.3-.15,178.74,178.74,0,0,1-14.62,22.77c-2.68,3.43-7.75,8-4.15,10.8s11.57-5.17,13.52-7.48A99.25,99.25,0,0,0,290.7,225.07Z" style="fill: rgb(38, 50, 56); transform-origin: 276.623px 237.894px;" id="elqb0jqb6krlg" class="animable"></path><path d="M264.07,253.88a28.1,28.1,0,0,0-2.7,2.42,7.85,7.85,0,0,0-1.8,2.22c-.07.17.13.3.28.24a9.87,9.87,0,0,0,2.39-1.8c.87-.73,1.75-1.44,2.59-2.2A.58.58,0,0,0,264.07,253.88Z" style="fill: rgb(38, 50, 56); transform-origin: 262.293px 256.258px;" id="el5lro1srcsj4" class="animable"></path><path d="M136.76,230.07c5.18-1.79,10.51-3.14,15.84-4.44s10.54-2.54,15.83-3.76c3-.7,6.06-1.4,9.12-1.93a.17.17,0,0,1,.08.32c-5.21,1.72-10.55,3-15.84,4.44s-10.5,2.74-15.79,4c-3,.72-6.06,1.36-9.14,1.84A.24.24,0,0,1,136.76,230.07Z" style="fill: rgb(38, 50, 56); transform-origin: 157.145px 225.243px;" id="el3o0r30y732x" class="animable"></path><g id="el6vsf0ed9w3r"><path d="M183.14,297.2a10.49,10.49,0,0,1-1.5-4.83c-.1-.84-.1-1.68-.15-2.53s0-1.68.08-2.52a52.55,52.55,0,0,1,1.68-9.85,71.11,71.11,0,0,1,3.2-9.39,59.85,59.85,0,0,1,4.5-8.85c-.51,3.3-1.32,6.48-2.11,9.64s-1.64,6.29-2.48,9.41-1.64,6.24-2.31,9.38c-.31,1.56-.64,3.14-.83,4.72A14.43,14.43,0,0,0,183.14,297.2Z" style="opacity: 0.1; transform-origin: 186.21px 278.215px;" class="animable"></path></g><ellipse cx="181.55" cy="306.94" rx="18.38" ry="13.04" style="fill: rgb(0, 255, 136); transform-origin: 181.55px 306.94px;" id="el1onu3i8gutt" class="animable"></ellipse><g id="eljn4d5nrpp5k"><ellipse cx="181.55" cy="306.94" rx="18.38" ry="13.04" style="opacity: 0.1; transform-origin: 181.55px 306.94px;" class="animable"></ellipse></g><path d="M302.93,165.7c29.4,11.7,52.93,16.43,62.23,13.72,8.14-2.38,31.36-12.37,42.66-23.2,3.41-3.26-12-25.52-16.72-23.75s-28.38,15.07-34.56,17.26c-3.51,1.24-41.77,2.67-50.47,2.82C291.55,152.81,289.88,160.51,302.93,165.7Z" style="fill: rgb(247, 169, 160); transform-origin: 351.195px 156.267px;" id="el8gxj2nzyel7" class="animable"></path><path d="M423.09,141.39c-1.07,1.64-.22,2.22,3.08,1.09s15.37-8.36,17.54-3.93-15,14.39-20.65,15.84-15.24,1.83-15.24,1.83C410.78,153.61,417.35,146.59,423.09,141.39Z" style="fill: rgb(69, 90, 100); transform-origin: 425.859px 146.674px;" id="elb6z38egss1" class="animable"></path><path d="M391.1,132.47c8.6-7,18.87-16.35,31.27-18.29a6.21,6.21,0,0,1,4,.62c5.54-1,7.66,1.36,7.66,1.36,5.44.68,7.28,3.36,7.28,3.36s6.51-1.06,7.81,2.77c1.47,4.3-8,4.95-12.95,8.48-11.39,8.09-25.31,22.79-28.37,25.45Z" style="fill: rgb(69, 90, 100); transform-origin: 420.187px 135.151px;" id="ely69qf6h7xg" class="animable"></path><path d="M418.3,130.86a90.32,90.32,0,0,1,10.37-6.52,89.67,89.67,0,0,1,12.58-4.68.11.11,0,0,0-.05-.21,47.55,47.55,0,0,0-23,11.26C418,130.84,418.12,131,418.3,130.86Z" style="fill: rgb(38, 50, 56); transform-origin: 429.705px 125.182px;" id="elp9ih2mr8o6l" class="animable"></path><path d="M412.41,124.7c3.43-2.07,9.49-5.67,21.67-8.41,0,0,0-.07,0-.07a42.55,42.55,0,0,0-21.76,8.32C412.11,124.68,412.18,124.84,412.41,124.7Z" style="fill: rgb(38, 50, 56); transform-origin: 423.137px 120.487px;" id="elvx1niprgif" class="animable"></path><path d="M409.31,121.33c6-3.3,10.15-4.62,17.06-6.49,0,0,0-.08,0-.08-8.08,1.3-10.86,2.69-17.19,6.38C409,121.26,409.08,121.46,409.31,121.33Z" style="fill: rgb(38, 50, 56); transform-origin: 417.726px 118.066px;" id="elv0t6s94gdsg" class="animable"></path><path d="M391.1,132.47l16.72,23.75a17.14,17.14,0,0,1-4.76,8.35c-3.92,3.79-34.48,16.45-43.94,16.59S312.7,172,299.46,165.3s-6.15-12.5,3.55-13.16,50.29-3,52.62-3.57,21.58-12.72,25.66-14.84S391.1,132.47,391.1,132.47Z" style="fill: rgb(0, 255, 136); transform-origin: 350.007px 156.73px;" id="elpz2obvqd9xo" class="animable"></path><g id="el5lr35rtnvzr"><path d="M299.46,165.3c9.59,4.85,31.61,11.06,46.62,14.08l-44.17-27.15C292.8,153.25,286.73,158.86,299.46,165.3Z" style="opacity: 0.1; transform-origin: 319.138px 165.805px;" class="animable"></path></g><g id="ela9tv5onmrab"><path d="M384.8,135.23c2.52,3.23,4.87,6.59,7.2,10s4.59,6.68,6.87,10c1.3,1.91,2.61,3.84,3.84,5.8.09.13,0,.2-.12.08-2.49-3.24-4.83-6.62-7.2-10s-4.67-6.63-7-10c-1.31-1.92-2.59-3.85-3.81-5.83C384.5,135.16,384.67,135.06,384.8,135.23Z" style="opacity: 0.1; transform-origin: 393.653px 148.156px;" class="animable"></path></g><path d="M304.2,225.2l-58.8-34a13.5,13.5,0,0,1,1.95-10c7.47-12.21,25.36-32.31,41.34-39.71,11.52-5.32,20.58-.81,24,7.68.87,2.15,9.33,30.09,8.28,40.05-1.11,10.54-6.23,23.6-10.83,30.76A16.13,16.13,0,0,1,304.2,225.2Z" style="fill: rgb(0, 255, 136); transform-origin: 283.103px 182.199px;" id="elkd20q6sdd7r" class="animable"></path><path d="M303.73,228.78c.87.13,3.47-4.67,3.23-5.37s-61.33-35.68-61.78-35.76-3.42,5.82-2.88,6.25S302.57,228.6,303.73,228.78Z" style="fill: rgb(0, 255, 136); transform-origin: 274.605px 208.216px;" id="elmk7i4fnhznd" class="animable"></path><g id="elmfm6c6dc9kp"><path d="M303.73,228.78c.87.13,3.47-4.67,3.23-5.37s-61.33-35.68-61.78-35.76-3.42,5.82-2.88,6.25S302.57,228.6,303.73,228.78Z" style="opacity: 0.1; transform-origin: 274.605px 208.216px;" class="animable"></path></g><polygon points="291.84 189.35 321.45 195.58 322.11 169.34 292.5 163.11 291.84 189.35" style="fill: rgb(0, 255, 136); transform-origin: 306.975px 179.345px;" id="ele47qnufls1u" class="animable"></polygon><g id="elk7y3r2o9wye"><polygon points="291.84 189.35 321.45 195.58 322.11 169.34 292.5 163.11 291.84 189.35" style="opacity: 0.2; transform-origin: 306.975px 179.345px;" class="animable"></polygon></g><g id="el9j1m64cnl2a"><polygon points="291.84 189.35 295.59 190.14 296.25 163.9 292.5 163.11 291.84 189.35" style="opacity: 0.1; transform-origin: 294.045px 176.625px;" class="animable"></polygon></g><g id="elr7vxc7bii4k"><path d="M316.88,174.4a2,2,0,0,0,1.47,2,1.31,1.31,0,0,0,1.56-1.37,2,2,0,0,0-1.48-2A1.3,1.3,0,0,0,316.88,174.4Z" style="opacity: 0.1; transform-origin: 318.395px 174.715px;" class="animable"></path></g><g id="el6ap8pmm16rg"><path d="M316.74,180a2,2,0,0,0,1.47,2,1.3,1.3,0,0,0,1.56-1.37,2,2,0,0,0-1.47-2A1.3,1.3,0,0,0,316.74,180Z" style="opacity: 0.1; transform-origin: 318.255px 180.315px;" class="animable"></path></g><g id="eln43r6167mwm"><path d="M316.6,185.5a2,2,0,0,0,1.47,2,1.31,1.31,0,0,0,1.56-1.38,2,2,0,0,0-1.47-2A1.3,1.3,0,0,0,316.6,185.5Z" style="opacity: 0.1; transform-origin: 318.115px 185.809px;" class="animable"></path></g><g id="ela6dwphh8lvv"><path d="M312.16,173.41a2,2,0,0,0,1.47,2,1.3,1.3,0,0,0,1.56-1.37,2,2,0,0,0-1.47-2A1.31,1.31,0,0,0,312.16,173.41Z" style="opacity: 0.1; transform-origin: 313.675px 173.726px;" class="animable"></path></g><g id="elwjhlt2sk96p"><path d="M312,179a2,2,0,0,0,1.47,2,1.3,1.3,0,0,0,1.56-1.37,2,2,0,0,0-1.47-2A1.3,1.3,0,0,0,312,179Z" style="opacity: 0.1; transform-origin: 313.515px 179.315px;" class="animable"></path></g><g id="elko4kk5hbrag"><path d="M311.88,184.51a2,2,0,0,0,1.48,2,1.29,1.29,0,0,0,1.55-1.37,2,2,0,0,0-1.47-2A1.31,1.31,0,0,0,311.88,184.51Z" style="opacity: 0.1; transform-origin: 313.396px 184.826px;" class="animable"></path></g><g id="el39xrgxjcy78"><path d="M307.44,172.42a2,2,0,0,0,1.48,2,1.32,1.32,0,0,0,1.56-1.38,2,2,0,0,0-1.48-2A1.32,1.32,0,0,0,307.44,172.42Z" style="opacity: 0.1; transform-origin: 308.96px 172.73px;" class="animable"></path></g><g id="elbuhekefbecs"><path d="M307.31,178a2,2,0,0,0,1.47,2,1.31,1.31,0,0,0,1.56-1.37,2,2,0,0,0-1.48-2A1.3,1.3,0,0,0,307.31,178Z" style="opacity: 0.1; transform-origin: 308.825px 178.315px;" class="animable"></path></g><g id="el6x4vggyq9oh"><path d="M307.17,183.52a2,2,0,0,0,1.47,2,1.31,1.31,0,0,0,1.56-1.37,2,2,0,0,0-1.48-2A1.29,1.29,0,0,0,307.17,183.52Z" style="opacity: 0.1; transform-origin: 308.684px 183.834px;" class="animable"></path></g><path d="M317.33,95.94c1.12.33,6.21.56,8.81,5.64,2.47,4.8,1.47,18,1.69,21s3.88,4,4.23,7.43c.3,3-1.94,3.68-2.49,5.73-.42,1.59.81,4.28-1.05,6.44-1.69,2-4,1.12-5.51,1.57s-3,3.61-5.74,4.08-4.73-2.32-6.14-2.53-3.75,3.82-8.26,2.71-5.21-5.19-7-6.26-6.71-.51-8.5-3.22-1.65-5.91-2.43-7.23-2.86-1.46-3.64-4.33,2-4.18,2.72-6.45c.5-1.59-.7-3.31.71-5.62,1.94-3.18,6-1.78,8.14-5,1.69-2.54,6.18-14,13.86-15.83C312.05,92.83,317.33,95.94,317.33,95.94Z" style="fill: rgb(38, 50, 56); transform-origin: 306.625px 120.991px;" id="eliawa3wregti" class="animable"></path><path d="M327.8,121.88a4.25,4.25,0,0,0,1,1.73l1.29,1.52a12.65,12.65,0,0,1,2.18,3.21,4,4,0,0,1-.12,3.54,5.79,5.79,0,0,1-1.21,1.43,7.35,7.35,0,0,0-1.41,1.55,3.46,3.46,0,0,0-.16,2.18c.11.67.25,1.31.33,2a4.75,4.75,0,0,1-.69,3.57,2.68,2.68,0,0,1-1.45,1,5,5,0,0,1-1.89.11c-.65-.06-1.3-.19-2-.28a3.3,3.3,0,0,0-2,.12,3.62,3.62,0,0,1,1.93.07c.65.15,1.29.34,1.95.45a5.29,5.29,0,0,0,2.06,0,3.27,3.27,0,0,0,1.79-1.14,5.1,5.1,0,0,0,.92-4c-.07-.68-.21-1.33-.3-2a2.76,2.76,0,0,1,.11-1.71c.56-1,1.89-1.72,2.55-3a4.43,4.43,0,0,0,0-4.11,12.78,12.78,0,0,0-2.44-3.22l-1.41-1.4A4.68,4.68,0,0,1,327.8,121.88Z" style="fill: rgb(38, 50, 56); transform-origin: 327.428px 133.031px;" id="elvz5zyeqc62" class="animable"></path><path d="M299,99.71a59.86,59.86,0,0,0-4,5.88c-.66,1-1.29,2-2,2.9a8.54,8.54,0,0,1-1.16,1.23,1.13,1.13,0,0,1-.31.21,1.27,1.27,0,0,1-.35.16c-.27.09-.55.16-.83.23a33.37,33.37,0,0,0-3.46,1,6.14,6.14,0,0,0-3,2.16,3.82,3.82,0,0,0-.66,1.78,5,5,0,0,0,.26,1.83,7.77,7.77,0,0,1,.57,3.46,7.36,7.36,0,0,0-.21-3.55,4.65,4.65,0,0,1-.14-1.69,3.28,3.28,0,0,1,.66-1.49A5.91,5.91,0,0,1,287.1,112c1.09-.39,2.24-.6,3.41-.89.29-.08.59-.17.88-.27a2.56,2.56,0,0,0,.87-.51,8.42,8.42,0,0,0,1.25-1.37,30.48,30.48,0,0,0,2-3l1.74-3.11A32.41,32.41,0,0,1,299,99.71Z" style="fill: rgb(38, 50, 56); transform-origin: 291.113px 110.13px;" id="el8u4k37u1bw6" class="animable"></path><path d="M284,130.34a6.21,6.21,0,0,1,.37,2.47c.05.85.09,1.7.18,2.56a12.71,12.71,0,0,0,.49,2.56,5.59,5.59,0,0,0,1.34,2.34,7.07,7.07,0,0,0,5,1.43c.86,0,1.7-.08,2.54-.09a5.31,5.31,0,0,1,2.46.41,4.89,4.89,0,0,0-2.44-.78c-.86-.07-1.71-.07-2.55-.12-1.65-.09-3.39-.34-4.53-1.4a5,5,0,0,1-1.18-2,15.73,15.73,0,0,1-.6-2.41c-.15-.83-.26-1.67-.38-2.51-.07-.43-.14-.85-.24-1.27A2.5,2.5,0,0,0,284,130.34Z" style="fill: rgb(38, 50, 56); transform-origin: 290.19px 136.18px;" id="elr71yxna8nzj" class="animable"></path><path d="M298.06,144.6c.08,1.28,4.58,10.28,10.25,11,1.84.23,3.53-9.8,3.53-9.8l.29-.71,4.11-10-10.83-9.91-1.58-1.34s-.95,2.8-2.09,6.3l-.16.5c-.07.19-.14.38-.19.56-.18.52-.36,1.06-.52,1.59s-.26.8-.38,1.23l-.38,1.28A70.19,70.19,0,0,0,298.06,144.6Z" style="fill: rgb(247, 169, 160); transform-origin: 307.15px 139.722px;" id="elk7tck0nyagq" class="animable"></path><path d="M316.24,135.1l-3.94,9.58a23.08,23.08,0,0,1-10.88-13.54l.32-1c1.15-3.49,2.09-6.29,2.09-6.29l1.58,1.32Z" style="fill: rgb(38, 50, 56); transform-origin: 308.83px 134.265px;" id="el2xdehv90kly" class="animable"></path><path d="M332.31,120.86c-1.17,18.88-12.61,20.31-16.68,20-3.69-.23-16.25-1.49-17-20.39S307,96.2,315.43,96.28,333.48,102,332.31,120.86Z" style="fill: rgb(247, 169, 160); transform-origin: 315.497px 118.587px;" id="el2c206blpdgs" class="animable"></path><path d="M299.32,120c3,.66,4.62-5.67,4.62-5.67s6.23.87,9.52-7.8a13.9,13.9,0,0,1-3.78,7s11.15.35,17-8.21c0,0-2.49,4.43-4.45,5.86,0,0,4.78-.65,7.54-4.08,0,0,1.2,5.57,2.48,7.24,0,0,2.19-19.29-15.9-19.69,0,0-11.25-.8-16.47,7.48S299.32,120,299.32,120Z" style="fill: rgb(38, 50, 56); transform-origin: 314.869px 107.339px;" id="el5rknngvgfy" class="animable"></path><path d="M301.51,122.15s-3.21-6.44-6.08-5.38-1.06,10,1.87,11.6a3.21,3.21,0,0,0,4.5-1.07Z" style="fill: rgb(247, 169, 160); transform-origin: 297.892px 122.766px;" id="el1ixh4rvr18o" class="animable"></path><path d="M296,119.31a0,0,0,0,0,0,.08c2,1.21,2.9,3.4,3.39,5.62a1.77,1.77,0,0,0-2.54-.87.07.07,0,0,0,0,.13,2,2,0,0,1,2,1,9.61,9.61,0,0,1,.76,1.88c.08.21.44.16.4-.07V127C300.53,124.25,299,120,296,119.31Z" style="fill: rgb(38, 50, 56); transform-origin: 298.055px 123.297px;" id="elkeix7ssm4s" class="animable"></path><path d="M299.58,127.84a.94.94,0,0,1-1.06.79.93.93,0,0,1-.79-1,.93.93,0,1,1,1.85.26Z" style="fill: rgb(255, 255, 255); transform-origin: 298.658px 127.731px;" id="elvw2n2dickhs" class="animable"></path><path d="M329.09,116.55a10.28,10.28,0,0,1-1.22-.41,2.06,2.06,0,0,1-1.17-.64.67.67,0,0,1,.09-.81,1.65,1.65,0,0,1,1.65-.2,2.36,2.36,0,0,1,1.41,1A.71.71,0,0,1,329.09,116.55Z" style="fill: rgb(38, 50, 56); transform-origin: 328.278px 115.461px;" id="elgk6l28o6mxq" class="animable"></path><path d="M316.82,116.2c.43-.09.81-.25,1.23-.38a2.09,2.09,0,0,0,1.18-.62.66.66,0,0,0-.08-.81,1.66,1.66,0,0,0-1.64-.24,2.4,2.4,0,0,0-1.44,1A.71.71,0,0,0,316.82,116.2Z" style="fill: rgb(38, 50, 56); transform-origin: 317.655px 115.123px;" id="elpq9we04b73" class="animable"></path><path d="M319,120.22s-.11,0-.11.1c-.07,1.27-.36,2.7-1.54,3,0,0,0,.08,0,.08C318.78,123.34,319.15,121.43,319,120.22Z" style="fill: rgb(38, 50, 56); transform-origin: 318.19px 121.81px;" id="el06nkvo1yfv63" class="animable"></path><path d="M318,118.8c-2-.33-2.54,3.73-.67,4S319.7,119.08,318,118.8Z" style="fill: rgb(38, 50, 56); transform-origin: 317.609px 120.797px;" id="elye23r9xqew9" class="animable"></path><path d="M317.18,118.91c-.38.19-.78.55-1.21.54s-.82-.49-1.09-.94c0-.05-.07,0-.08,0a1.49,1.49,0,0,0,.91,1.83c.74.2,1.38-.41,1.67-1.17C317.44,119.07,317.34,118.84,317.18,118.91Z" style="fill: rgb(38, 50, 56); transform-origin: 316.067px 119.433px;" id="el87eykuyuswg" class="animable"></path><path d="M326.22,120.63s.09.07.08.12c-.21,1.25-.24,2.72.84,3.29,0,0,0,.08,0,.07C325.76,123.73,325.82,121.78,326.22,120.63Z" style="fill: rgb(38, 50, 56); transform-origin: 326.556px 122.37px;" id="elkacf8n3as8j" class="animable"></path><path d="M327.51,119.47c2.05.12,1.66,4.19-.23,4.08S325.8,119.37,327.51,119.47Z" style="fill: rgb(38, 50, 56); transform-origin: 327.458px 121.51px;" id="elj6mq54e1es8" class="animable"></path><path d="M328.34,119.81c.3.25.58.67,1,.74s.82-.34,1.14-.74c0,0,.06,0,.06,0-.05.78-.39,1.57-1.15,1.65s-1.13-.65-1.24-1.44C328.09,119.92,328.22,119.72,328.34,119.81Z" style="fill: rgb(38, 50, 56); transform-origin: 329.337px 120.627px;" id="eluoey3u81frt" class="animable"></path><path d="M317.88,130.49c.25.35.48.8.93.92a3.43,3.43,0,0,0,1.39-.08c.05,0,.08,0,.05.07a1.73,1.73,0,0,1-1.71.4,1.35,1.35,0,0,1-.79-1.27A.07.07,0,0,1,317.88,130.49Z" style="fill: rgb(38, 50, 56); transform-origin: 319.006px 131.167px;" id="elxmolmz55cc" class="animable"></path><path d="M323.83,126.3s.05,1.91-.05,2.8c0,.08-.23.1-.54.08h0a4.26,4.26,0,0,1-3.92-2.05c-.05-.09.08-.17.15-.11a6.34,6.34,0,0,0,3.72,1.55c.09-.24-.18-3.27,0-3.26a7.33,7.33,0,0,1,2,.69c0-4-.58-7.94-.5-11.91a.12.12,0,0,1,.24,0,64.29,64.29,0,0,1,1.09,12.8C325.92,127.37,324.17,126.5,323.83,126.3Z" style="fill: rgb(38, 50, 56); transform-origin: 322.668px 121.58px;" id="elkzdmolv6raa" class="animable"></path><path d="M322.88,129a4.92,4.92,0,0,1-2.13,1.31,2.35,2.35,0,0,1-1.36-.06c-.94-.36-.87-1.26-.61-2a5.87,5.87,0,0,1,.56-1.12A6.45,6.45,0,0,0,322.88,129Z" style="fill: rgb(38, 50, 56); transform-origin: 320.745px 128.756px;" id="elshqnahs94m" class="animable"></path><path d="M320.75,130.31a2.35,2.35,0,0,1-1.36-.06c-.94-.36-.87-1.26-.61-2A2.31,2.31,0,0,1,320.75,130.31Z" style="fill: rgb(255, 152, 185); transform-origin: 319.68px 129.316px;" id="eljvydhv30ob" class="animable"></path><path d="M290,143.53a9.37,9.37,0,0,0,1.39,4.79c2.83,4.67,10.43,8.46,18,7.54,4.81-.59,7.78-2.53,9.28-5A35.3,35.3,0,0,1,290,143.53Z" style="fill: rgb(69, 90, 100); transform-origin: 304.335px 149.764px;" id="elhs1ufc8pwfu" class="animable"></path><path d="M283.49,137.28c8.58,14.65,33.54,21.13,49.26,7.91,11.1-9.36,16-28.65,7.64-44.7C328.25,77.28,303.71,79.67,290,91,275.59,102.94,277,126.16,283.49,137.28Zm16.74-37.09c11.07-8.15,30.94-8.64,40.6,7.87A24.72,24.72,0,0,1,334.44,140c-12.74,9.55-32.81,5.06-39.66-5.37C289.59,126.72,288.52,108.81,300.23,100.19Z" style="fill: rgb(0, 255, 136); transform-origin: 311.693px 117.507px;" id="elkc2f5t1se1s" class="animable"></path><g id="el2ziocyjj7f1"><path d="M294.78,134.62c6.85,10.43,26.92,14.92,39.66,5.37a24.72,24.72,0,0,0,6.39-31.93c-9.66-16.51-29.53-16-40.6-7.87C288.52,108.81,289.59,126.72,294.78,134.62Z" style="fill: rgb(69, 90, 100); opacity: 0.1; transform-origin: 317.587px 119.957px;" class="animable"></path></g><g id="el11q2uf777hr"><path d="M294.78,134.62c6.85,10.43,26.92,14.92,39.66,5.37a24.72,24.72,0,0,0,6.39-31.93c-9.66-16.51-29.53-16-40.6-7.87C288.52,108.81,289.59,126.72,294.78,134.62Z" style="fill: rgb(69, 90, 100); opacity: 0.1; transform-origin: 317.587px 119.957px;" class="animable"></path></g><g id="eldbko2f52c19"><g style="opacity: 0.2; transform-origin: 317.602px 119.935px;" class="animable"><path d="M318.59,94.69a183.52,183.52,0,0,1,24.83,31.48,24,24,0,0,0,.31-10.28A187.38,187.38,0,0,0,328.68,97,27.12,27.12,0,0,0,318.59,94.69Z" style="fill: rgb(255, 255, 255); transform-origin: 331.367px 110.43px;" id="el57y4mjzl03m" class="animable"></path><path d="M291.4,125a24.41,24.41,0,0,0,3.38,9.64,22.26,22.26,0,0,0,9,7.49A147.41,147.41,0,0,0,291.4,125Z" style="fill: rgb(255, 255, 255); transform-origin: 297.59px 133.565px;" id="elges9kurzo37" class="animable"></path><path d="M313.07,95a178.61,178.61,0,0,1,28.47,36.34c.19-.37.36-.74.52-1.12a180.64,180.64,0,0,0-27.77-35.38Z" style="fill: rgb(255, 255, 255); transform-origin: 327.565px 113.09px;" id="elegil3h6xik" class="animable"></path><path d="M291.93,113.05a156.61,156.61,0,0,1,23.9,32.13c.38,0,.76,0,1.15,0A157.71,157.71,0,0,0,292.2,112C292.1,112.36,292,112.7,291.93,113.05Z" style="fill: rgb(255, 255, 255); transform-origin: 304.455px 128.59px;" id="elzm4pwwvx56" class="animable"></path><path d="M291.06,120.09c0,.48,0,.94,0,1.41a152.6,152.6,0,0,1,16,21.95c.45.16.9.31,1.36.44A152.12,152.12,0,0,0,291.06,120.09Z" style="fill: rgb(255, 255, 255); transform-origin: 299.74px 131.99px;" id="elrd6rch20vdk" class="animable"></path><path d="M295.7,104.75a163.83,163.83,0,0,1,30,39.46,25.62,25.62,0,0,0,3.39-1.17,166.67,166.67,0,0,0-31.22-40.81A22.3,22.3,0,0,0,295.7,104.75Z" style="fill: rgb(255, 255, 255); transform-origin: 312.395px 123.22px;" id="elazqaqmg732" class="animable"></path></g></g><path d="M274.59,124.59c-1.64-4-1.67-12.28,2.51-16.22,4-3.72,10.79-4.09,13.81,4.35,2.08,5.83.43,12.54-2.79,15.63C283.56,132.72,276.75,129.94,274.59,124.59Z" style="fill: rgb(0, 255, 136); transform-origin: 282.697px 118.184px;" id="elogkyebldcy" class="animable"></path><g id="elp4ir0zkhkc"><path d="M274.59,124.59c-1.64-4-1.67-12.28,2.51-16.22,4-3.72,10.79-4.09,13.81,4.35,2.08,5.83.43,12.54-2.79,15.63C283.56,132.72,276.75,129.94,274.59,124.59Z" style="opacity: 0.1; transform-origin: 282.697px 118.184px;" class="animable"></path></g><path d="M273.33,123.12c-1.26-3.12-1.28-9.44,1.93-12.47,3-2.86,8.29-3.14,10.61,3.34,1.6,4.48.33,9.64-2.15,12C280.23,129.36,275,127.22,273.33,123.12Z" style="fill: rgb(0, 255, 136); transform-origin: 279.56px 118.189px;" id="eluosiuz8m5pq" class="animable"></path><path d="M281.36,157.88c4.18,24.86,24,57,30.6,64.24,10.05,11.07,56.18-.8,65.58-2.6,4-.76-8.35-35.75-12.65-35-3.75.64-39,11-40.05,9.76-.85-1-17.89-24-30.11-39.15C284.19,142.06,280.26,151.3,281.36,157.88Z" style="fill: rgb(247, 169, 160); transform-origin: 329.754px 187.653px;" id="elxyblmfv0fl" class="animable"></path><path d="M356.59,186.63l6.45-1.71a21.93,21.93,0,0,0,5.85-2.7c7.23-4.17,27.51-9.69,45.82,5,7,5.61,6.14,13-2.18,8.45-5.87-3.2-9.66-5.92-11.86-6.43,0,0,4,9.42.86,14.46a109.86,109.86,0,0,1-9.09,12.59,24.14,24.14,0,0,1-2.51-1.49,12.45,12.45,0,0,1-12.39,4.75l-10.39,2.22Z" style="fill: rgb(69, 90, 100); transform-origin: 388.006px 199.708px;" id="elkguvmqsy7ip" class="animable"></path><path d="M376.42,179.35c4.29.84,13.36,2.79,20.22,7,7.62,4.63,21.06,15.62,17.58,21.21-2.55,4.1-8.05.35-8.05.35s4.59,5.71,1.48,8.91c-2.84,2.92-6.92-.23-6.92-.23s2.19,3.94-1.08,6.22c-3.94,2.75-7.89-6-14.28-6.64C383.93,216,376.42,179.35,376.42,179.35Z" style="fill: rgb(69, 90, 100); transform-origin: 395.602px 201.347px;" id="elc7e748eb2pu" class="animable"></path><path d="M390.4,193.55c3.91,1.46,11.93,7,15.78,14.15.08.16,0,.31-.1.18a88.05,88.05,0,0,0-15.72-14.26S390.36,193.54,390.4,193.55Z" style="fill: rgb(38, 50, 56); transform-origin: 398.286px 200.739px;" id="elersovn2jc7n" class="animable"></path><path d="M386,201.38c3.24,1.61,11.25,7.74,14.9,15.06.08.17,0,.32-.11.18a93.59,93.59,0,0,0-14.84-15.17S385.9,201.36,386,201.38Z" style="fill: rgb(38, 50, 56); transform-origin: 393.435px 209.026px;" id="elfr2hrhkh3ee" class="animable"></path><path d="M356.59,186.63l10.56,35.11s-2.11,4-11.56,5.82-37,2.31-43.35-3.51-23.92-36-30.05-58.33,6.73-20.24,13.47-10.57,29.21,37.72,29.88,38,16.43-5.74,22.14-6.9S356.59,186.63,356.59,186.63Z" style="fill: rgb(0, 255, 136); transform-origin: 323.864px 188.503px;" id="el195j7siduoi" class="animable"></path><path d="M321.63,188.56c-1.58-1.61-3.06-3.29-4.53-5s-2.89-3.43-4.3-5.17-2.78-3.51-4.11-5.33l-2-2.72c-.64-.93-1.3-1.84-1.9-2.79.79.8,1.53,1.64,2.3,2.46l2.22,2.53c1.48,1.69,2.89,3.43,4.3,5.17s2.79,3.52,4.11,5.34S320.4,186.68,321.63,188.56Z" style="fill: rgb(38, 50, 56); transform-origin: 313.21px 178.055px;" id="elj8fgxjnzrs" class="animable"></path><path d="M309,172.73a12.24,12.24,0,0,1-1.09-2.13,23.27,23.27,0,0,1-.77-2.27,4.68,4.68,0,0,1,.74,1,9,9,0,0,1,.53,1.08A8.13,8.13,0,0,1,309,172.73Z" style="fill: rgb(38, 50, 56); transform-origin: 308.07px 170.53px;" id="elri89hzexkrj" class="animable"></path><path d="M309.47,220.9c-1.36-1.62-2.61-3.34-3.87-5.05s-2.41-3.5-3.57-5.28c-2.31-3.56-4.43-7.24-6.46-11s-3.86-7.57-5.52-11.49a120.25,120.25,0,0,1-4.41-11.94c.88,1.94,1.62,3.92,2.53,5.83s1.71,3.88,2.64,5.77l2.76,5.71c1,1.88,1.91,3.77,2.94,5.61,1.94,3.76,4.07,7.41,6.22,11S307.13,217.37,309.47,220.9Z" style="fill: rgb(38, 50, 56); transform-origin: 297.555px 198.52px;" id="elcy9szcbokhh" class="animable"></path><path d="M288.35,183.18a11.13,11.13,0,0,1-1.82-1.74,10.6,10.6,0,0,1-1.4-2.09,10.67,10.67,0,0,1,1.81,1.74A10.08,10.08,0,0,1,288.35,183.18Z" style="fill: rgb(38, 50, 56); transform-origin: 286.74px 181.265px;" id="elp17br0eeo1c" class="animable"></path><g id="elj06qs0mj7"><path d="M351.45,190.5c1.42,3.83,2.64,7.75,3.83,11.67s2.36,7.76,3.51,11.64c.66,2.23,1.32,4.46,1.9,6.7,0,.15-.09.18-.14,0-1.39-3.85-2.59-7.78-3.84-11.67s-2.44-7.74-3.61-11.62c-.67-2.23-1.3-4.45-1.86-6.71C351.18,190.34,351.37,190.29,351.45,190.5Z" style="opacity: 0.1; transform-origin: 355.959px 205.498px;" class="animable"></path></g></g><g id="freepik--Stars--inject-69" class="animable animator-active" style="transform-origin: 249.717px 244.82px;"><polygon points="381.88 337.25 387.39 338.27 388.62 344.08 389.85 338.27 395.36 337.25 389.87 335.91 388.62 330.43 387.36 335.91 381.88 337.25" style="fill: rgb(199, 199, 199); transform-origin: 388.62px 337.255px;" id="elmvrnudyt0ni" class="animable"></polygon><polygon points="114.28 321.65 119.78 322.67 121.02 328.47 122.25 322.67 127.75 321.64 122.27 320.3 121.02 314.82 119.76 320.3 114.28 321.65" style="fill: rgb(199, 199, 199); transform-origin: 121.015px 321.645px;" id="elblceqku73cl" class="animable"></polygon><polygon points="325.61 243.82 331.12 244.84 332.35 250.65 333.58 244.84 339.09 243.82 333.61 242.48 332.35 237 331.1 242.48 325.61 243.82" style="fill: rgb(199, 199, 199); transform-origin: 332.35px 243.825px;" id="elquo82ocdifi" class="animable"></polygon><polygon points="434.24 303.07 437.32 303.64 438.01 306.88 438.7 303.64 441.77 303.07 438.71 302.32 438.01 299.25 437.31 302.32 434.24 303.07" style="fill: rgb(199, 199, 199); transform-origin: 438.005px 303.065px;" id="elyt5ej4at44k" class="animable"></polygon><polygon points="200.6 426.57 203.68 427.14 204.36 430.38 205.05 427.14 208.13 426.57 205.06 425.82 204.36 422.75 203.66 425.82 200.6 426.57" style="fill: rgb(199, 199, 199); transform-origin: 204.365px 426.565px;" id="ela6u12zr0jxu" class="animable"></polygon><polygon points="426.71 156.97 429.79 157.54 430.48 160.79 431.16 157.54 434.24 156.97 431.18 156.22 430.48 153.16 429.77 156.22 426.71 156.97" style="fill: rgb(199, 199, 199); transform-origin: 430.475px 156.975px;" id="elj06jxku2dtl" class="animable"></polygon><polygon points="63.52 226.78 66.6 227.35 67.29 230.6 67.98 227.35 71.06 226.78 67.99 226.03 67.29 222.97 66.59 226.03 63.52 226.78" style="fill: rgb(199, 199, 199); transform-origin: 67.29px 226.785px;" id="elxjqqf1ryli" class="animable"></polygon><polygon points="80.04 391.98 83.12 392.55 83.81 395.79 84.5 392.55 87.57 391.98 84.51 391.23 83.81 388.16 83.11 391.23 80.04 391.98" style="fill: rgb(199, 199, 199); transform-origin: 83.805px 391.975px;" id="ellgig6wnocp" class="animable"></polygon><polygon points="414.83 239.19 417.91 239.75 418.6 243 419.28 239.75 422.36 239.18 419.3 238.44 418.6 235.37 417.89 238.44 414.83 239.19" style="fill: rgb(199, 199, 199); transform-origin: 418.595px 239.185px;" id="el4cfsr40dew7" class="animable"></polygon><polygon points="172.92 83.46 176 84.03 176.69 87.27 177.38 84.03 180.46 83.45 177.39 82.7 176.69 79.64 175.99 82.7 172.92 83.46" style="fill: rgb(199, 199, 199); transform-origin: 176.69px 83.455px;" id="eltzvey1d2ykm" class="animable"></polygon><polygon points="293.45 332.29 296.53 332.86 297.22 336.1 297.91 332.86 300.99 332.29 297.92 331.54 297.22 328.47 296.52 331.54 293.45 332.29" style="fill: rgb(199, 199, 199); transform-origin: 297.22px 332.285px;" id="elx90abxuq10n" class="animable"></polygon><path d="M193.31,433.59a.89.89,0,0,1,0,1.78A.89.89,0,0,1,193.31,433.59Z" style="fill: rgb(199, 199, 199); transform-origin: 193.31px 434.48px;" id="elu2h6vfptb8" class="animable"></path><path d="M352.52,266.2a.9.9,0,0,1,0,1.79A.9.9,0,0,1,352.52,266.2Z" style="fill: rgb(199, 199, 199); transform-origin: 352.52px 267.095px;" id="el2nwgm6gh7x" class="animable"></path><path d="M144,426.89a.9.9,0,0,1,0,1.79A.9.9,0,0,1,144,426.89Z" style="fill: rgb(199, 199, 199); transform-origin: 144px 427.785px;" id="el3exduzt16gb" class="animable"></path><path d="M395,277.89a.9.9,0,0,1,0,1.79A.9.9,0,0,1,395,277.89Z" style="fill: rgb(199, 199, 199); transform-origin: 395px 278.785px;" id="elm90qzo7ldqe" class="animable"></path><path d="M215.67,417.54a.63.63,0,0,1,0,1.26A.63.63,0,0,1,215.67,417.54Z" style="fill: rgb(199, 199, 199); transform-origin: 215.67px 418.17px;" id="eld6zo2uk16bi" class="animable"></path><path d="M89.59,89.71a.63.63,0,0,1,0,1.26A.63.63,0,0,1,89.59,89.71Z" style="fill: rgb(199, 199, 199); transform-origin: 89.59px 90.34px;" id="elqvusu7y7dhs" class="animable"></path><path d="M333.09,292.64a.63.63,0,0,1,0,1.26A.63.63,0,0,1,333.09,292.64Z" style="fill: rgb(199, 199, 199); transform-origin: 333.09px 293.27px;" id="el1f56jghiw7u" class="animable"></path><path d="M311.69,281.16a1.72,1.72,0,0,1,0,3.43A1.72,1.72,0,0,1,311.69,281.16Z" style="fill: rgb(199, 199, 199); transform-origin: 311.69px 282.875px;" id="elju2beu1syj" class="animable"></path><polygon points="186.4 147.26 191.91 148.28 193.14 154.08 194.37 148.28 199.88 147.25 194.39 145.91 193.14 140.43 191.88 145.91 186.4 147.26" style="fill: rgb(199, 199, 199); transform-origin: 193.14px 147.255px;" id="elfr4tzm2qhwc" class="animable"></polygon><polygon points="245.11 58.08 248.19 58.65 248.88 61.9 249.57 58.65 252.65 58.08 249.58 57.33 248.88 54.27 248.18 57.33 245.11 58.08" style="fill: rgb(199, 199, 199); transform-origin: 248.88px 58.085px;" id="el3krrenba6x6" class="animable"></polygon><path d="M58.47,141.39a.9.9,0,0,1,0,1.79A.9.9,0,0,1,58.47,141.39Z" style="fill: rgb(199, 199, 199); transform-origin: 58.47px 142.285px;" id="els8fsom5wdj" class="animable"></path><path d="M72.49,378.09a.89.89,0,0,1,0,1.78A.89.89,0,0,1,72.49,378.09Z" style="fill: rgb(199, 199, 199); transform-origin: 72.49px 378.98px;" id="el0rj7euyq268n" class="animable"></path><path d="M94,216.21A.89.89,0,0,1,94,218,.89.89,0,0,1,94,216.21Z" style="fill: rgb(199, 199, 199); transform-origin: 94px 217.105px;" id="el4m581lmza6s" class="animable"></path><path d="M129.34,335.54a.63.63,0,0,1,0,1.26A.63.63,0,0,1,129.34,335.54Z" style="fill: rgb(199, 199, 199); transform-origin: 129.34px 336.17px;" id="eloqyogd079wg" class="animable"></path><path d="M262.52,416.47a.63.63,0,0,1,0,1.26A.63.63,0,0,1,262.52,416.47Z" style="fill: rgb(199, 199, 199); transform-origin: 262.52px 417.1px;" id="el0i1vp3v05i0k" class="animable"></path><path d="M356.29,127.62a.63.63,0,0,1,0,1.26A.63.63,0,0,1,356.29,127.62Z" style="fill: rgb(199, 199, 199); transform-origin: 356.29px 128.25px;" id="elrna3b7qpkj9" class="animable"></path><path d="M242.23,89a.63.63,0,0,1,0,1.26A.63.63,0,0,1,242.23,89Z" style="fill: rgb(199, 199, 199); transform-origin: 242.23px 89.63px;" id="eluoe4ce7lbfn" class="animable"></path><path d="M204.37,313.11a1.71,1.71,0,0,1,0,3.42A1.71,1.71,0,0,1,204.37,313.11Z" style="fill: rgb(199, 199, 199); transform-origin: 204.37px 314.82px;" id="el2nfrpplho7d" class="animable"></path><path d="M429.72,183.84a1.71,1.71,0,0,1,0,3.42A1.71,1.71,0,0,1,429.72,183.84Z" style="fill: rgb(199, 199, 199); transform-origin: 429.72px 185.55px;" id="eln4silmgaqg8" class="animable"></path><path d="M79.6,333.83a1.71,1.71,0,0,1,0,3.42A1.71,1.71,0,0,1,79.6,333.83Z" style="fill: rgb(199, 199, 199); transform-origin: 79.6px 335.54px;" id="ellnr3mderthq" class="animable"></path><polygon points="184 174.82 187.08 175.39 187.77 178.64 188.45 175.39 191.53 174.82 188.47 174.07 187.77 171.01 187.06 174.07 184 174.82" style="fill: rgb(199, 199, 199); transform-origin: 187.765px 174.825px;" id="elkhun9wi46e" class="animable"></polygon><polygon points="288.73 423.25 291.81 423.82 292.5 427.07 293.18 423.82 296.26 423.25 293.2 422.5 292.5 419.44 291.8 422.5 288.73 423.25" style="fill: rgb(199, 199, 199); transform-origin: 292.495px 423.255px;" id="elcei1j180v1" class="animable"></polygon><path d="M302.37,383.27a.89.89,0,0,1,0,1.78A.89.89,0,0,1,302.37,383.27Z" style="fill: rgb(199, 199, 199); transform-origin: 302.37px 384.16px;" id="el4a81014hgxd" class="animable"></path><path d="M337.15,359.53a.89.89,0,0,1,0,1.78A.89.89,0,0,1,337.15,359.53Z" style="fill: rgb(199, 199, 199); transform-origin: 337.15px 360.42px;" id="el5uyq265k79g" class="animable"></path><polygon points="227.09 400.52 230.17 401.09 230.86 404.33 231.55 401.09 234.63 400.51 231.56 399.77 230.86 396.7 230.16 399.77 227.09 400.52" style="fill: rgb(199, 199, 199); transform-origin: 230.86px 400.515px;" id="el5refl69idnk" class="animable"></polygon><path d="M353.83,113.07a.9.9,0,0,1,0,1.79A.9.9,0,0,1,353.83,113.07Z" style="fill: rgb(199, 199, 199); transform-origin: 353.83px 113.965px;" id="elj0r2tr3vyo" class="animable"></path><path d="M375.3,362.34a.64.64,0,0,1,0,1.27A.64.64,0,0,1,375.3,362.34Z" style="fill: rgb(199, 199, 199); transform-origin: 375.3px 362.975px;" id="elmwqzrqsi4" class="animable"></path><polygon points="106.65 255 109.73 255.57 110.42 258.82 111.1 255.57 114.18 255 111.12 254.25 110.42 251.19 109.72 254.25 106.65 255" style="fill: rgb(199, 199, 199); transform-origin: 110.415px 255.005px;" id="eli26zxqi85g" class="animable"></polygon><path d="M71.06,304.12a.89.89,0,0,1,0,1.78A.89.89,0,0,1,71.06,304.12Z" style="fill: rgb(199, 199, 199); transform-origin: 71.06px 305.01px;" id="el4i4nsheihsw" class="animable"></path><path d="M194.18,238.39a.89.89,0,0,1,0,1.78A.89.89,0,0,1,194.18,238.39Z" style="fill: rgb(199, 199, 199); transform-origin: 194.18px 239.28px;" id="elr5rkpcrxs6" class="animable"></path><path d="M89.59,148.22a.63.63,0,0,1,0,1.26A.63.63,0,0,1,89.59,148.22Z" style="fill: rgb(199, 199, 199); transform-origin: 89.59px 148.85px;" id="elkenmr7lx71j" class="animable"></path><path d="M81.51,142.41a1.72,1.72,0,0,1,0,3.43A1.72,1.72,0,0,1,81.51,142.41Z" style="fill: rgb(199, 199, 199); transform-origin: 81.51px 144.125px;" id="ela1i9fz10idw" class="animable"></path><path d="M372.9,222a1.71,1.71,0,0,1,0,3.42A1.71,1.71,0,0,1,372.9,222Z" style="fill: rgb(199, 199, 199); transform-origin: 372.9px 223.71px;" id="elbogm3rtdkq5" class="animable"></path></g><defs>     <filter id="active" height="200%">         <feMorphology in="SourceAlpha" result="DILATED" operator="dilate" radius="2"></feMorphology>                <feFlood flood-color="#32DFEC" flood-opacity="1" result="PINK"></feFlood>        <feComposite in="PINK" in2="DILATED" operator="in" result="OUTLINE"></feComposite>        <feMerge>            <feMergeNode in="OUTLINE"></feMergeNode>            <feMergeNode in="SourceGraphic"></feMergeNode>        </feMerge>    </filter>    <filter id="hover" height="200%">        <feMorphology in="SourceAlpha" result="DILATED" operator="dilate" radius="2"></feMorphology>                <feFlood flood-color="#ff0000" flood-opacity="0.5" result="PINK"></feFlood>        <feComposite in="PINK" in2="DILATED" operator="in" result="OUTLINE"></feComposite>        <feMerge>            <feMergeNode in="OUTLINE"></feMergeNode>            <feMergeNode in="SourceGraphic"></feMergeNode>        </feMerge>            <feColorMatrix type="matrix" values="0   0   0   0   0                0   1   0   0   0                0   0   0   0   0                0   0   0   1   0 "></feColorMatrix>    </filter></defs></svg>